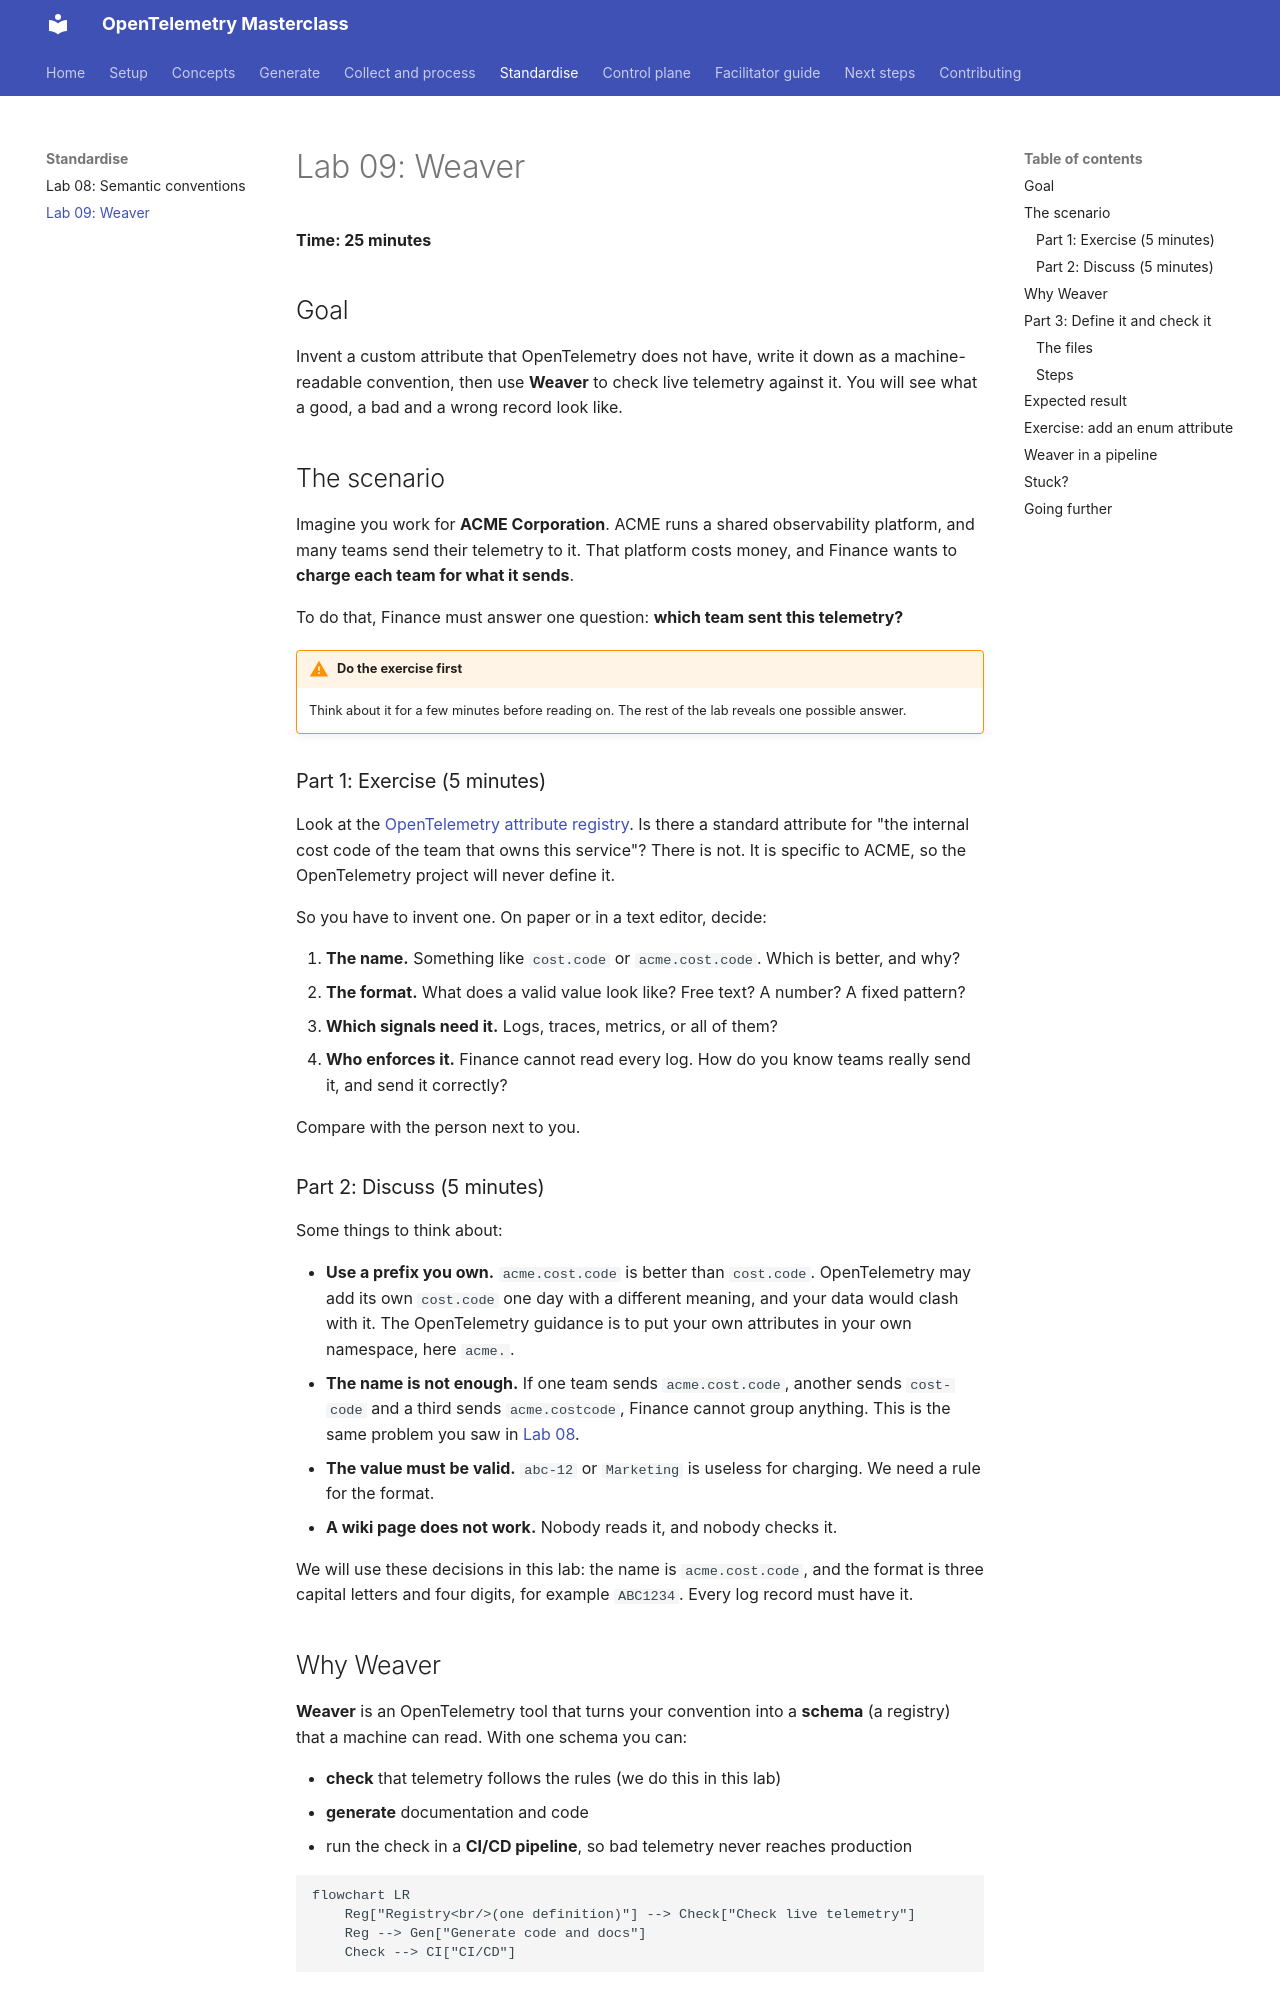

repository: agardnerIT/otel-masterclass · page: labs/09-weaver/index.html · generator: mkdocs

# Lab 09: Weaver

**Time: 25 minutes**

## Goal

Invent a custom attribute that OpenTelemetry does not have, write it down as a machine-readable convention, then use **Weaver** to check live telemetry against it. You will see what a good, a bad and a wrong record look like.

## The scenario

Imagine you work for **ACME Corporation**. ACME runs a shared observability platform, and many teams send their telemetry to it. That platform costs money, and Finance wants to **charge each team for what it sends**.

To do that, Finance must answer one question: **which team sent this telemetry?**

!!! warning "Do the exercise first"
    Think about it for a few minutes before reading on. The rest of the lab reveals one possible answer.

### Part 1: Exercise (5 minutes)

Look at the [OpenTelemetry attribute registry](https://opentelemetry.io/docs/specs/semconv/attributes-registry/). Is there a standard attribute for "the internal cost code of the team that owns this service"? There is not. It is specific to ACME, so the OpenTelemetry project will never define it.

So you have to invent one. On paper or in a text editor, decide:

1. **The name.** Something like `cost.code` or `acme.cost.code`. Which is better, and why?
2. **The format.** What does a valid value look like? Free text? A number? A fixed pattern?
3. **Which signals need it.** Logs, traces, metrics, or all of them?
4. **Who enforces it.** Finance cannot read every log. How do you know teams really send it, and send it correctly?

Compare with the person next to you.

### Part 2: Discuss (5 minutes)

Some things to think about:

- **Use a prefix you own.** `acme.cost.code` is better than `cost.code`. OpenTelemetry may add its own `cost.code` one day with a different meaning, and your data would clash with it. The OpenTelemetry guidance is to put your own attributes in your own namespace, here `acme.`.
- **The name is not enough.** If one team sends `acme.cost.code`, another sends `cost-code` and a third sends `acme.costcode`, Finance cannot group anything. This is the same problem you saw in [Lab 08](08-semantic-conventions.md).
- **The value must be valid.** `abc-12` or `Marketing` is useless for charging. We need a rule for the format.
- **A wiki page does not work.** Nobody reads it, and nobody checks it.

We will use these decisions in this lab: the name is `acme.cost.code`, and the format is three capital letters and four digits, for example `ABC1234`. Every log record must have it.
